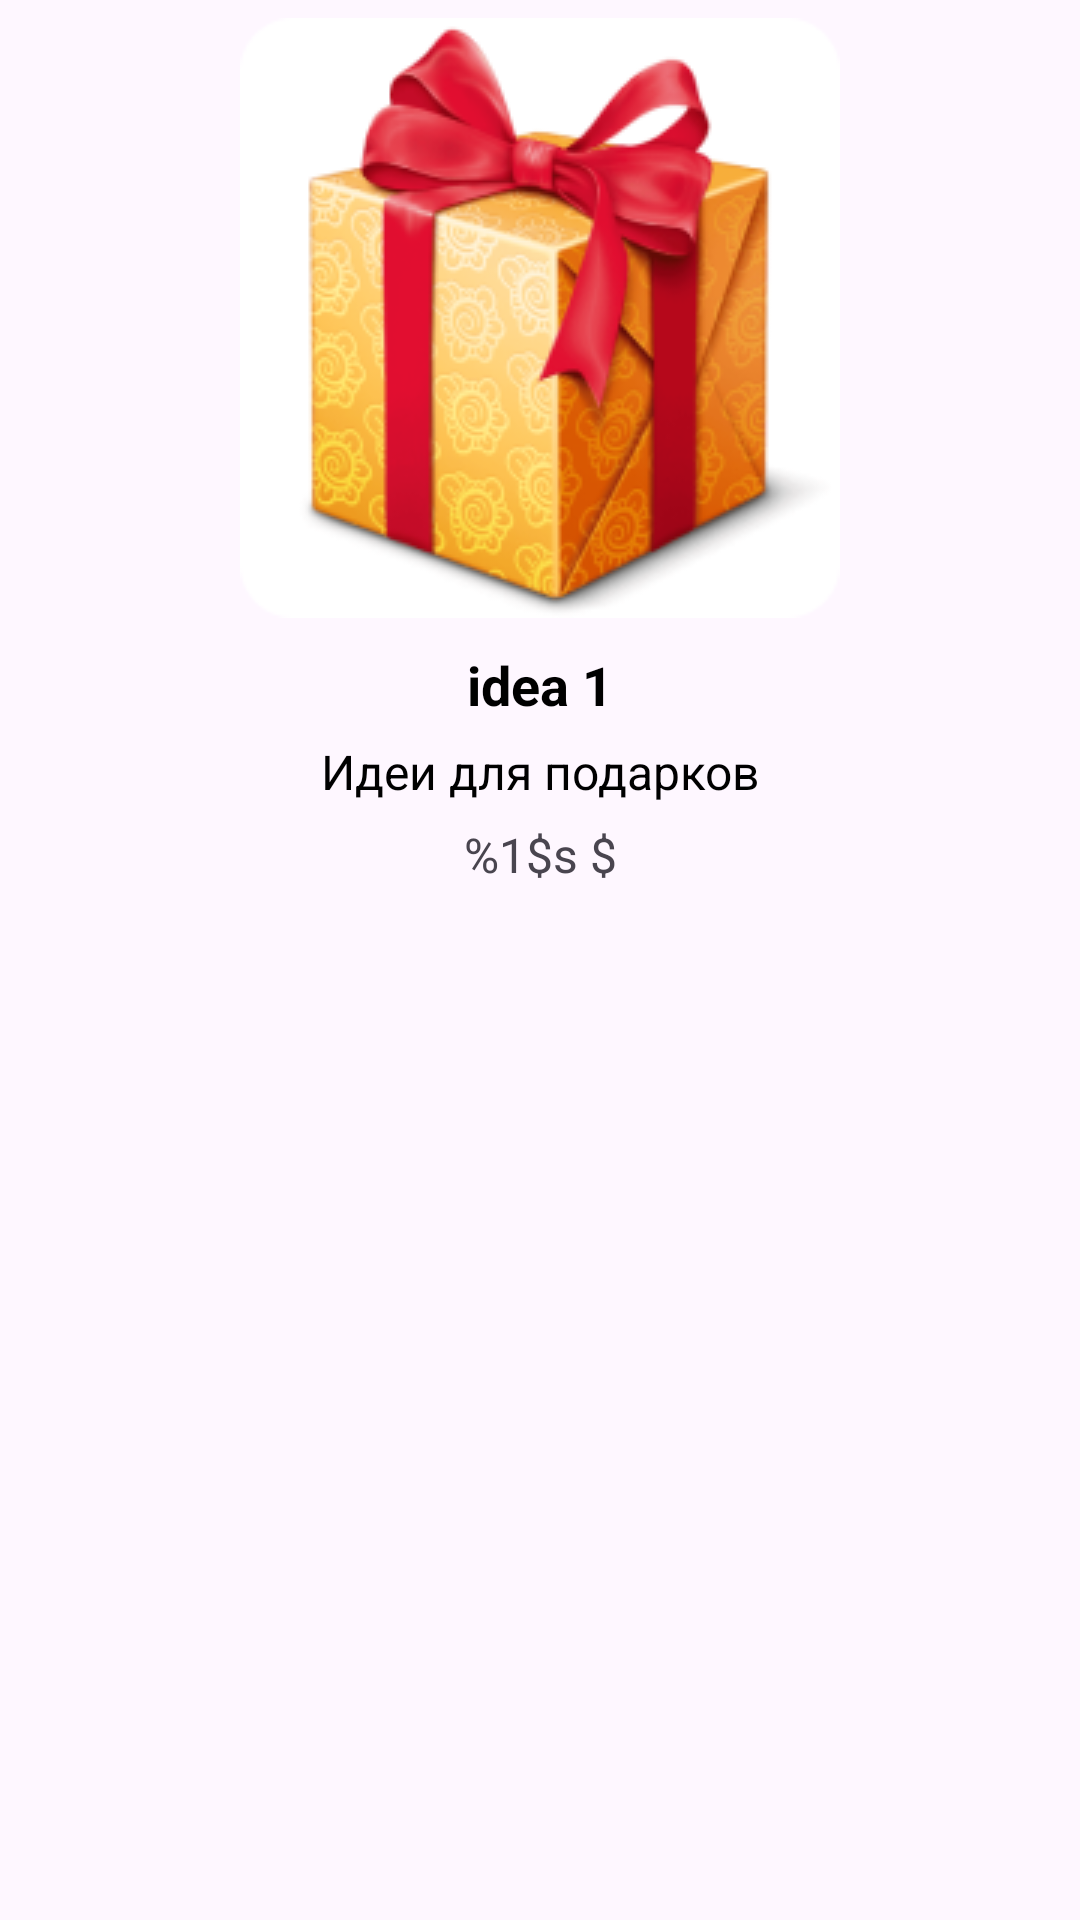

Android layout source for this screen:
<!-- AndroidManifest.xml: application theme Theme.Surprize_gift -->
<!-- res/layout/gift_card.xml -->
<?xml version="1.0" encoding="utf-8"?>
<androidx.constraintlayout.widget.ConstraintLayout xmlns:android="http://schemas.android.com/apk/res/android"
    xmlns:app="http://schemas.android.com/apk/res-auto"
    android:id="@+id/card_idea"
    android:layout_width="match_parent"
    android:layout_height="wrap_content"
    android:background="@drawable/radial_blue_2"
    android:padding="6dp"
    android:layout_marginHorizontal="6dp"
    android:layout_marginBottom="10dp">

    <ImageView
        android:id="@+id/imageView2"
        android:layout_width="match_parent"
        android:layout_height="wrap_content"
        app:layout_constraintEnd_toEndOf="parent"
        app:layout_constraintStart_toStartOf="parent"
        app:layout_constraintTop_toTopOf="parent"
        app:srcCompat="@drawable/big_gift" />


    <TextView
        android:id="@+id/header_idea"
        android:layout_width="match_parent"
        android:layout_height="wrap_content"
        android:layout_marginTop="10dp"
        android:text="@string/temp_idea_header"
        android:textAlignment="center"
        android:textColor="@color/card_main_text"
        android:textSize="18sp"
        android:textStyle="bold"
        app:layout_constraintEnd_toEndOf="parent"
        app:layout_constraintStart_toStartOf="parent"
        app:layout_constraintTop_toBottomOf="@+id/imageView2" />

    <TextView
        android:id="@+id/body_idea"
        android:layout_width="match_parent"
        android:layout_height="wrap_content"
        android:layout_marginTop="6dp"
        android:text="@string/header_ideas"
        android:textAlignment="center"
        android:textColor="@color/card_main_text"
        android:textSize="16sp"
        app:layout_constraintStart_toStartOf="parent"
        app:layout_constraintTop_toBottomOf="@id/header_idea" />

    <TextView
        android:id="@+id/price"
        android:layout_width="match_parent"
        android:layout_height="wrap_content"
        android:layout_marginTop="6dp"
        android:text="@string/price"
        android:textAlignment="center"
        android:textColor="@color/gray"
        android:textSize="16sp"
        app:layout_constraintStart_toStartOf="parent"
        app:layout_constraintTop_toBottomOf="@id/body_idea" />


</androidx.constraintlayout.widget.ConstraintLayout>
<!-- resources referenced by this layout -->
<resources>
  <color name="card_main_text">#000000</color>
  <!-- drawable big_gift: png bitmap (drawable, 50977 bytes) -->
  <!-- drawable radial_blue_2 (drawable) -->
  <?xml version="1.0" encoding="utf-8"?>
  <shape xmlns:android="http://schemas.android.com/apk/res/android">
      <corners  android:radius="12dp"/>
      <solid android:color="@color/blue_2"/>
  </shape>
  <string name="header_ideas">Идеи для подарков</string>
  <string name="price"> %1$s $</string>
  <string name="temp_idea_header">idea 1</string>
  <style name="Theme.Surprize_gift" parent="Base.Theme.Surprize_gift" />
  <style name="Base.Theme.Surprize_gift" parent="Theme.Material3.DayNight.NoActionBar">
          
          
      </style>
</resources>
